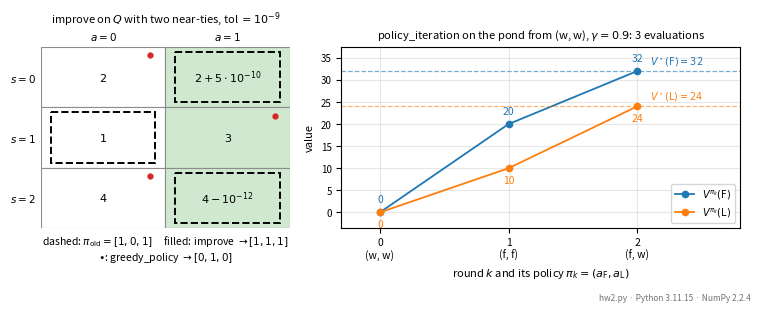
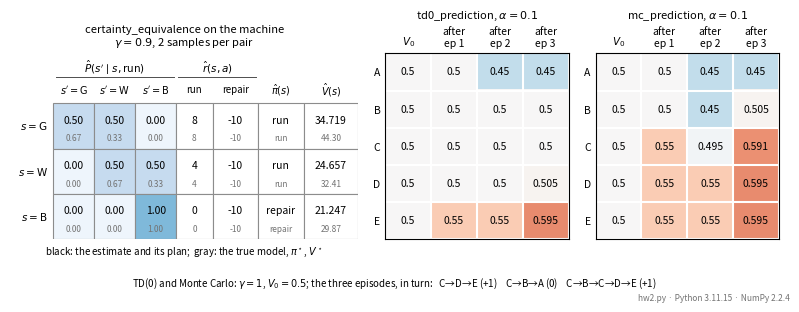
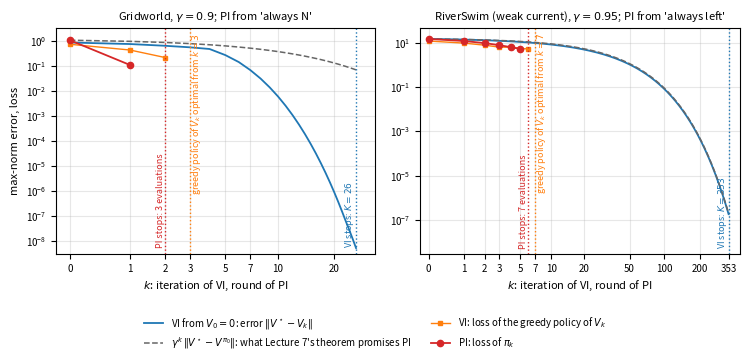
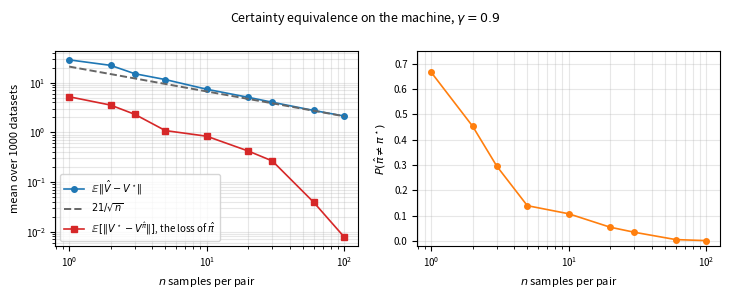
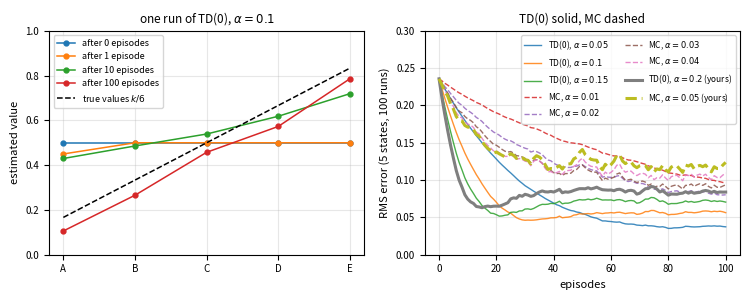

The script that saved these images, in order:
"""CS 639, Fall 2026 -- Homework 2, Problems 3-4.

Complete the five functions marked TODO, then run

    python hw2.py

The script runs each of your functions on one small input and draws the
results as the two figures of Problem 3, hw2_fig1.png and hw2_fig2.png (a
panel whose function you have not written yet says so); then it runs the
experiments of Problem 4 with your functions as they are and saves the three
figures of Problem 4, hw2_fig3.png to hw2_fig5.png (a block that needs an
unwritten function is skipped, and so is its figure).  It also prints every
number behind the figures, for your own checking; nothing printed goes into
the report.  Include each figure under its part of your PDF.  Problem 4(c)
also asks you to choose two step sizes, YOUR_ALPHA_TD and YOUR_ALPHA_MC,
right below the imports.  This file itself is not submitted.

Conventions, the same as in Homework 1 and the notes.  A finite MDP is two
arrays:

    P[s, a, s2] = P(s2 | s, a)      shape (n_states, n_actions, n_states)
    r[s, a]     = r(s, a)           shape (n_states, n_actions)

Terminal states are absorbing with reward 0 and are ordinary rows of P and r.
A deterministic policy is an integer array pi of shape (n_states,) with
pi[s] the action taken in s; a value function is a float array V of shape
(n_states,); Q[s, a] is a state-action table.  An "iteration" is one
application of T, every entry computed from the whole of the previous table;
a "round" of policy iteration is one evaluation followed by one improvement;
"evaluations" counts the linear solves, the policy stopped at included.  An
episode (Problems 3(b) and 4(c)) is a list of transitions (s, r, s2) in time order,
with s2 = None when the episode ends in a terminal state.  Only NumPy may be
used (Matplotlib draws the figures; nothing there is yours to write).
"""
import sys
import textwrap

import numpy as np


# ------------------------------------------------ Problem 4(c): your step sizes
# Figure 5 compares TD(0) at alpha = 0.05, 0.10, 0.15 with Monte Carlo at
# alpha = 0.01, 0.02, 0.03, 0.04.  After a first look at it, add one step size
# of your own for each method, any value in (0, 0.5] other than that method's
# given ones; the figure and the printed table then carry your two settings
# too, starred.  Until you set them, the seven given settings are shown.
YOUR_ALPHA_TD = 0.2  # TODO: your choice, any value in (0, 0.5]
YOUR_ALPHA_MC = 0.05  # TODO: your choice, any value in (0, 0.5]


# -------------------------------------------- given: the functions of Homework 1
def induced_chain(P, r, pi):
    """Return (P_pi, r_pi), the Markov chain with rewards left by the
    deterministic policy pi: P_pi[s, s2] = P(s2 | s, pi[s]) of shape
    (n_states, n_states) and r_pi[s] = r(s, pi[s]) of shape (n_states,)."""
    P = np.asarray(P, dtype=float)
    r = np.asarray(r, dtype=float)
    pi = np.asarray(pi, dtype=int)
    idx = np.arange(P.shape[0])
    return P[idx, pi, :], r[idx, pi]


def policy_evaluation(P, r, gamma, pi):
    """V^pi, the exact value of the deterministic policy pi, by the linear
    solve (I - gamma P_pi) V = r_pi of Lecture 3.  Requires gamma < 1."""
    P_pi, r_pi = induced_chain(P, r, pi)
    return np.linalg.solve(np.eye(len(r_pi)) - gamma * P_pi, r_pi)


def q_from_v(P, r, gamma, V):
    """The lookahead table Q_V[s, a] = r(s, a) + gamma * sum_s2 P(s2 | s, a) V[s2]."""
    P = np.asarray(P, dtype=float)
    r = np.asarray(r, dtype=float)
    V = np.asarray(V, dtype=float)
    return r + gamma * P @ V


def greedy_policy(Q, tol=1e-9):
    """A deterministic policy greedy with respect to Q; ties (entries within
    tol of the row maximum) go to the smallest action index."""
    Q = np.asarray(Q, dtype=float)
    n_states = Q.shape[0]
    pi = np.zeros(n_states, dtype=int)
    for s in range(n_states):
        pi[s] = np.flatnonzero(Q[s] >= Q[s].max() - tol)[0]
    return pi


def value_iteration(P, r, gamma, theta=1e-8, V0=None, max_iter=10**6):
    """Value iteration, Lecture 5's box, from V0 (default zeros) until the
    first k with max_s |V_k(s) - V_{k-1}(s)| <= theta.  Returns (V_k, the
    list [V_0, ..., V_k]); len(iterates) - 1 iterations were made."""
    n_states = np.asarray(P).shape[0]
    V = np.zeros(n_states) if V0 is None else np.array(V0, dtype=float)
    iterates = [V.copy()]
    for _ in range(max_iter):
        V_new = q_from_v(P, r, gamma, V).max(axis=1)
        iterates.append(V_new.copy())
        if np.max(np.abs(V_new - V)) <= theta:
            return V_new, iterates
        V = V_new
    raise RuntimeError(f"value iteration did not reach theta={theta} in {max_iter} iterations")


def optimality_test(P, r, gamma, pi):
    """Lecture 4's test: (V^pi, gap) with gap[s] = max_a Q^pi(s, a) - V^pi(s) >= 0;
    pi passes at s iff gap[s] = 0 (up to rounding)."""
    V = policy_evaluation(P, r, gamma, pi)
    gap = q_from_v(P, r, gamma, V).max(axis=1) - V
    return V, gap


# --------------------------------------------------- the five functions you write
# Lecture 6: the improvement step with the tie rule, and policy iteration.
# Lecture 8: certainty equivalence.
# Lecture 9: the template with two targets, TD(0) and Monte Carlo.


def improve(Q, pi_old, tol=1e-9):
    """Lecture 6's improvement step with the tie rule.  Return the
    deterministic policy pi_new with pi_new[s] = argmax_a Q[s, a], except
    that pi_new[s] = pi_old[s] whenever Q[s, pi_old[s]] is within tol of
    max_a Q[s, a] (the current action is kept when it is among the
    maximizers); other ties go to the smallest action index, as in
    greedy_policy.  Do not modify pi_old.
    """
    Q = np.asarray(Q, dtype=float)
    pi_old = np.asarray(pi_old, dtype=int)
    # get the greedy action, however, it will make pi_new choose the smallest action index
    pi_new = greedy_policy(Q, tol)
    # if the old_action is already greedy, no change
    for s in range(Q.shape[0]):
        old_action = pi_old[s]
        max = np.max(Q[s])
        # restore the action
        if (max - Q[s, old_action] <= tol):
            pi_new[s] = old_action
    
    return pi_new



def policy_iteration(P, r, gamma, pi0, tol=1e-9, max_rounds=10**4):
    """Policy iteration, Lecture 6's box: from the deterministic policy pi0,
    evaluate exactly (policy_evaluation), form Q^pi = q_from_v(P, r, gamma,
    V^pi), improve with the tie rule (improve), and stop when the policy is
    unchanged.

    Return (policies, values): policies = [pi_0, pi_1, ..., pi_K] are the
    policies evaluated, each different from the one before, with pi_K the
    policy returned (the improvement step left it unchanged), and values =
    [V^{pi_0}, ..., V^{pi_K}] their exact values.  len(policies) is the
    number of evaluations.  Raise RuntimeError after max_rounds rounds.
    """
    pi = np.array(pi0, dtype=int)
    policies, values = [pi.copy()], []

    for i in range(max_rounds):
        V = policy_evaluation(P, r, gamma, pi)
        values.append(V.copy())

        Q_pi = q_from_v(P, r, gamma, V)
        pi_new = improve(Q_pi, pi, tol)

        if np.array_equal(pi_new, pi):
            return policies, values
        
        pi = pi_new
        policies.append(pi.copy())

    raise RuntimeError(
        f"policy iteration did not converge in {max_rounds} rounds"
    )


def certainty_equivalence(counts, reward_sums, gamma, pi0):
    """Certainty equivalence, Lecture 8's box.  counts[s, a, s2] is the
    number of sampled transitions from (s, a) that landed in s2 and
    reward_sums[s, a] the sum of the sampled rewards at (s, a); every pair
    has at least one sample.  Count and average: P_hat[s, a, s2] =
    counts[s, a, s2] / n(s, a) and r_hat[s, a] = reward_sums[s, a] / n(s, a)
    with n(s, a) = sum_s2 counts[s, a, s2].  Then plan in the estimate: run
    policy_iteration in (P_hat, r_hat, gamma) from pi0.

    Return (P_hat, r_hat, pi_hat, V_hat): the estimate, its optimal policy,
    and that policy's value in the estimate (the last entries of
    policy_iteration's lists).
    """
    counts = np.asarray(counts, dtype=float)
    reward_sums = np.asarray(reward_sums, dtype=float)

    n = counts.sum(axis = 2)
    P_hat = counts.copy()

    for s in range(n.shape[0]):
        for a in range(n.shape[1]):
            if (n[s,a] != 0):
                P_hat[s,a,:] = P_hat[s,a,:] / n[s,a]

    r_hat = reward_sums / n

    policies, values = policy_iteration(P_hat, r_hat, gamma, pi0)

    pi_hat = policies[-1]
    V_hat = values[-1]

    return P_hat, r_hat, pi_hat, V_hat


def td0_prediction(V, episode, gamma, alpha):
    """TD(0), Lecture 9's box, over one episode: for each transition
    (s, r, s2) in time order, target = r + gamma * V[s2] (the target is r
    alone when s2 is None, the terminal state being worth 0), then
    V[s] <- V[s] + alpha * (target - V[s]).  Update V in place and return it.
    """
    for epi in episode:
        target = epi[1]
        if (epi[2] is not None):
            target += gamma * V[epi[2]]
        V[epi[0]] += alpha * (target - V[epi[0]])

    return V

def g_t(t, n, episode, gamma):
    if t == n:
        return 0

    reward = episode[t][1]
    return reward + gamma * g_t(t + 1, n, episode, gamma)


def mc_prediction(V, episode, gamma, alpha):
    """Monte Carlo with the same template, over one complete episode: first
    compute the return that followed each transition, last transition first
    (G_T = 0, G_t = R_{t+1} + gamma G_{t+1}); then for t = 0, 1, ..., T - 1
    in time order, V[s_t] <- V[s_t] + alpha * (G_t - V[s_t]), every visit
    updated.  Update V in place and return it.  The episode must end in a
    terminal state (its last s2 is None).
    """
    for i in range(len(episode)):
        target = g_t(i, len(episode), episode, gamma)
        V[episode[i][0]] += alpha * (target - V[episode[i][0]])

    return V


# ------------------------------------------------------------ models given
def machine():
    """The three-state machine of Lectures 3-9: states G, W, B; actions run (0)
    and repair (1); run earns 8, 4, 0 and wears the machine down one level
    with probability 1/3; repair costs 10 and restores it to G."""
    P = np.zeros((3, 2, 3))
    P[:, 0, :] = [[2 / 3, 1 / 3, 0.0], [0.0, 2 / 3, 1 / 3], [0.0, 0.0, 1.0]]
    P[:, 1, 0] = 1.0
    r = np.array([[8.0, -10.0], [4.0, -10.0], [0.0, -10.0]])
    return P, r


def pond():
    """The pond of Problem 1: states full (0) and low (1); actions fish (0)
    and wait (1).  Fishing a full pond pays 8 and leaves it full with
    probability 1/3; fishing a low pond pays 1 and keeps it low; waiting pays
    0, keeps a full pond full, and lets a low pond recover with probability
    1/3.  Use it to check your hand computations of Problem 1."""
    P = np.zeros((2, 2, 2))
    P[0, 0] = [1 / 3, 2 / 3]
    P[0, 1] = [1.0, 0.0]
    P[1, 0] = [0.0, 1.0]
    P[1, 1] = [1 / 3, 2 / 3]
    r = np.array([[8.0, 0.0], [1.0, 0.0]])
    return P, r


def two_state():
    """The two-state example of Problem 2(b): in state 0, stay (0) pays 0 and
    stays, move (1) pays 0 and goes to state 1; in state 1 both actions pay 2
    and stay.  Use it to check your hand computations."""
    P = np.zeros((2, 2, 2))
    P[0, 0, 0] = 1.0
    P[0, 1, 1] = 1.0
    P[1, :, 1] = 1.0
    r = np.array([[0.0, 0.0], [2.0, 2.0]])
    return P, r


# RiverSwim (Strehl and Littman, 2008): six states in a row, s1 at the left
# bank and s6 at the right bank; actions left (0) and right (1).  Swimming left
# always moves one state left (and stays at s1).  Swimming right fights the
# current: from s2 to s5 it stays put w.p. 0.6, succeeds w.p. p, and is pushed
# back w.p. 0.4 - p; from s1 it succeeds w.p. p and stays otherwise; from s6
# it stays w.p. 1 - (0.4 - p) and is pushed back otherwise.  Rewards: 0.005
# for swimming left at s1, 1 for swimming right at s6, 0 elsewhere; R_max = 1.
# The current sets p: weak 0.30, medium 0.15, strong 0.05.
RS_CURRENT = {"weak": 0.30, "medium": 0.15, "strong": 0.05}
RS_RMAX = 1.0


def riverswim(current="weak", n_states=6):
    """Return (P, r) for RiverSwim with the given current."""
    p = RS_CURRENT[current]
    back = 0.4 - p
    P = np.zeros((n_states, 2, n_states))
    r = np.zeros((n_states, 2))
    for s in range(n_states):
        P[s, 0, max(s - 1, 0)] = 1.0
        if s == 0:
            P[s, 1, 1] += p
            P[s, 1, 0] += 1.0 - p
        elif s == n_states - 1:
            P[s, 1, s] += 1.0 - back
            P[s, 1, s - 1] += back
        else:
            P[s, 1, s + 1] += p
            P[s, 1, s] += 0.6
            P[s, 1, s - 1] += back
    r[0, 0] = 0.005
    r[n_states - 1, 1] = 1.0
    return P, r


def rs_policy(pi):
    """A RiverSwim policy as a string, s1 to s6, L = swim left, R = swim right."""
    return "".join("LR"[a] for a in pi)


# The Gridworld of Homework 1 (Russell and Norvig, Section 17.1), given here
# in full: cells (x, y) with x = 1..4 and y = 1..3, wall at (2, 2), exits +1 at
# (4, 3) and -1 at (4, 2), start at (1, 1); slip 0.8 / 0.1 / 0.1, bumps stay put.
GW_CELLS = [(x, y) for y in (3, 2, 1) for x in (1, 2, 3, 4) if (x, y) != (2, 2)]
GW_INDEX = {c: i for i, c in enumerate(GW_CELLS)}
GW_EXITS = {(4, 3): 1.0, (4, 2): -1.0}
GW_ACTIONS = ["N", "S", "E", "W"]
GW_START = GW_INDEX[(1, 1)]
GW_DECISION = [GW_INDEX[c] for c in GW_CELLS if c not in GW_EXITS]
_MOVE = {"N": (0, 1), "S": (0, -1), "E": (1, 0), "W": (-1, 0)}
_SIDE = {"N": ("E", "W"), "S": ("E", "W"), "E": ("N", "S"), "W": ("N", "S")}
_ARROW = {"N": "^", "S": "v", "E": ">", "W": "<"}


def _gw_step(cell, direction):
    nxt = (cell[0] + _MOVE[direction][0], cell[1] + _MOVE[direction][1])
    return nxt if nxt in GW_INDEX else cell


def gridworld(step_reward=-0.04):
    """Return (P, r) for the eleven-state Gridworld with the given step reward."""
    n = len(GW_CELLS)
    P = np.zeros((n, 4, n))
    r = np.zeros((n, 4))
    for c in GW_CELLS:
        i = GW_INDEX[c]
        for ai, a in enumerate(GW_ACTIONS):
            if c in GW_EXITS:
                P[i, ai, i] = 1.0
                continue
            for d, prob in ((a, 0.8), (_SIDE[a][0], 0.1), (_SIDE[a][1], 0.1)):
                c2 = _gw_step(c, d)
                P[i, ai, GW_INDEX[c2]] += prob
                r[i, ai] += prob * (step_reward + GW_EXITS.get(c2, 0.0))
    return P, r


def gw_policy(pi):
    """The 3x4 map of a policy as arrows; T marks an exit, # the wall."""
    rows = []
    for y in (3, 2, 1):
        rows.append(" ".join(
            "#" if (x, y) not in GW_INDEX else "T" if (x, y) in GW_EXITS
            else _ARROW[GW_ACTIONS[pi[GW_INDEX[(x, y)]]]] for x in (1, 2, 3, 4)))
    return "\n".join("    " + row for row in rows)


def gw_arrows(pi):
    """The policy on the nine decision cells as one string, reading order."""
    return " ".join(_ARROW[GW_ACTIONS[pi[i]]] for i in GW_DECISION)


# The random walk of Sutton and Barto, Example 6.2: five states A..E (0..4) in
# a row, start at C; each step moves left or right with probability 1/2; the
# episode ends when it leaves either end, with reward 1 off the right end and
# 0 otherwise; gamma = 1.  The true values are 1/6, ..., 5/6.
RW_STATES = ["A", "B", "C", "D", "E"]
RW_START = 2
RW_TRUE = np.arange(1, 6) / 6.0


def rw_episode(rng):
    """One episode of the random walk as a list of transitions (s, r, s2),
    s2 = None at the end."""
    s, episode = RW_START, []
    while True:
        s2 = s + (1 if rng.random() < 0.5 else -1)
        if s2 < 0:
            episode.append((s, 0.0, None))
            return episode
        if s2 >= len(RW_STATES):
            episode.append((s, 1.0, None))
            return episode
        episode.append((s, 0.0, s2))
        s = s2


def sample_counts(P, r, n, rng):
    """The sampling oracle of Lecture 8: n samples (R, S') at every pair,
    returned as counts[s, a, s2] and reward_sums[s, a].  The reward of a pair
    is its mean r(s, a) (exact on the machine, whose profits repeat)."""
    P = np.asarray(P, dtype=float)
    r = np.asarray(r, dtype=float)
    counts = np.zeros(P.shape)
    for s in range(P.shape[0]):
        for a in range(P.shape[1]):
            counts[s, a] = rng.multinomial(n, P[s, a])
    return counts, n * r


# ---------------------------------------------------------------- experiments
# Nothing below this line is yours to write.
def optimal_values(P, r, gamma):
    """(V*, pi*): value iteration to a tight tolerance and the greedy policy
    of the last iterate."""
    V, _ = value_iteration(P, r, gamma, theta=1e-13)
    return V, greedy_policy(q_from_v(P, r, gamma, V))


def loss_of(P, r, gamma, pi, V_star):
    """max_s [V*(s) - V^pi(s)]: what following pi instead of pi* costs."""
    return max(0.0, float(np.max(V_star - policy_evaluation(P, r, gamma, pi))))


def _clean(V, decimals=3):
    """Round for printing and turn -0.000 into 0.000."""
    return np.round(np.asarray(V, dtype=float), decimals) + 0.0


def _fmt(V, decimals=2):
    return "(" + ", ".join(f"{v:.{decimals}f}" for v in _clean(V, decimals)) + ")"


def pi_vs_vi(P, r, gamma, pi0, theta, name_of):
    """One model of Problem 4(a): policy iteration from pi0 against value iteration from zero.
    Returns the policies visited with their losses and, for every iterate V_k of value
    iteration, the error ||V* - V_k|| and the loss of the greedy policy of V_k."""
    V_star, pi_star = optimal_values(P, r, gamma)
    policies, values = policy_iteration(P, r, gamma, pi0)
    losses = [max(0.0, float(np.max(V_star - V))) for V in values]
    V_K, iterates = value_iteration(P, r, gamma, theta=theta)
    errors = [float(np.max(np.abs(V_star - Vk))) for Vk in iterates]
    greedy_losses = [loss_of(P, r, gamma, greedy_policy(q_from_v(P, r, gamma, Vk)), V_star) for Vk in iterates]
    k_opt = next(k for k, loss in enumerate(greedy_losses) if loss <= 1e-9)
    return dict(gamma=gamma, V_star=V_star, pi_star=pi_star, policies=policies, losses=losses,
                errors=errors, greedy_losses=greedy_losses, K=len(iterates) - 1, k_opt=k_opt,
                names=[name_of(p) for p in policies])


def experiment_4a(theta=1e-8, curves=None):
    out = [f"4(a) Policy iteration against value iteration (theta = {theta:g})",
           "    K: VI iterations to its stop.   k(pi*): the first k whose greedy policy of V_k is optimal."]
    P, r = gridworld()
    always_n = np.full(P.shape[0], GW_ACTIONS.index("N"), dtype=int)
    S = pi_vs_vi(P, r, 0.9, always_n, theta, gw_arrows)
    out.append("    Gridworld, gamma = 0.9, step -0.04, PI from 'always N':")
    for k, (name, loss) in enumerate(zip(S["names"], S["losses"])):
        out.append(f"      round {k}: pi_{k} = {name}   loss = {loss:.4f}")
    out.append(f"      {len(S['policies'])} evaluations; VI: K = {S['K']}, k(pi*) = {S['k_opt']}; "
               f"V*((1,1)) = {S['V_star'][GW_START]:.4f}")
    if curves is not None:
        curves["Gridworld"] = S
    P, r = riverswim("weak")
    S = pi_vs_vi(P, r, 0.95, np.zeros(6, dtype=int), theta, rs_policy)
    out.append("    RiverSwim, weak current, gamma = 0.95, PI from 'always left':")
    for k, (name, loss) in enumerate(zip(S["names"], S["losses"])):
        out.append(f"      round {k}: pi_{k} = {name}   loss = {loss:.4f}")
    out.append(f"      {len(S['policies'])} evaluations; VI: K = {S['K']}, k(pi*) = {S['k_opt']}; "
               f"V*(s1) = {S['V_star'][0]:.4f}, V*(s6) = {S['V_star'][5]:.4f}")
    if curves is not None:
        curves["RiverSwim"] = S
    return out


def experiment_4b(rng, n_values=(1, 2, 3, 5, 10, 20, 30, 60, 100), datasets=1000, curves=None):
    P, r = machine()
    gamma = 0.9
    V_star, pi_star = optimal_values(P, r, gamma)
    never = np.zeros(3, dtype=int)
    out = [f"4(b) Certainty equivalence on the machine, gamma = 0.9: {datasets} datasets per n, "
           f"n samples per pair",
           "    P(wrong): share of datasets with pi_hat != pi*.   E[loss], E|V_hat - V*|: means over them.",
           f"    {'n':<5} {'P(wrong)':<10} {'E[loss]':<9} E|V_hat - V*|"]
    for n in n_values:
        wrong, losses, errs = 0, 0.0, 0.0
        for _ in range(datasets):
            counts, sums = sample_counts(P, r, n, rng)
            _, _, pi_hat, V_hat = certainty_equivalence(counts, sums, gamma, never)
            wrong += int(not np.array_equal(pi_hat, pi_star))
            losses += loss_of(P, r, gamma, pi_hat, V_star)
            errs += float(np.max(np.abs(V_hat - V_star)))
        out.append(f"    {n:<5} {wrong / datasets:<10.3f} {losses / datasets:<9.3f} {errs / datasets:.2f}")
        if curves is not None:
            curves[n] = (wrong / datasets, losses / datasets, errs / datasets)
    return out


def experiment_4c(rng, runs=100, episodes=100, checkpoints=(1, 10, 25, 50, 100), data=None):
    given = [("TD(0)", 0.05), ("TD(0)", 0.10), ("TD(0)", 0.15),
             ("MC", 0.01), ("MC", 0.02), ("MC", 0.03), ("MC", 0.04)]
    chosen = [(method, float(alpha)) for method, alpha in (("TD(0)", YOUR_ALPHA_TD), ("MC", YOUR_ALPHA_MC))
              if alpha is not None]
    yours = [setting for setting in chosen if setting not in given]
    out = [f"4(c) Random walk, gamma = 1, V_0 = 0.5: RMS error over the five states, averaged over "
           f"{runs} runs",
           f"    {'method':<8} {'alpha':<7}" + "".join(f"{'ep ' + str(c):>9}" for c in checkpoints)]
    # the same episodes for every setting: generate them once per run
    all_episodes = [[rw_episode(rng) for _ in range(episodes)] for _ in range(runs)]
    rms_of, snapshots = {}, {}
    for method, alpha in given + yours:
        rms = np.zeros(episodes + 1)
        for run in range(runs):
            V = np.full(len(RW_STATES), 0.5)
            rms[0] += np.sqrt(np.mean((V - RW_TRUE) ** 2))
            watch = run == 0 and (method, alpha) == ("TD(0)", 0.10)  # the left panel of Figure 5
            if watch:
                snapshots[0] = V.copy()
            for e, episode in enumerate(all_episodes[run], start=1):
                if method == "TD(0)":
                    td0_prediction(V, episode, 1.0, alpha)
                else:
                    mc_prediction(V, episode, 1.0, alpha)
                rms[e] += np.sqrt(np.mean((V - RW_TRUE) ** 2))
                if watch and e in (1, 10, 100):
                    snapshots[e] = V.copy()
        rms /= runs
        star = "*" if (method, alpha) in yours else ""
        out.append(f"    {method:<8} {f'{alpha:g}{star}':<7}" + "".join(f"{rms[c]:>9.4f}" for c in checkpoints))
        rms_of[(method, alpha)] = rms
    if yours:
        out.append("    * your step sizes, YOUR_ALPHA_TD and YOUR_ALPHA_MC below the imports")
    elif not chosen:
        out.append("    your step sizes are not set yet: YOUR_ALPHA_TD and YOUR_ALPHA_MC below the imports")
    for method, alpha in chosen:
        if (method, alpha) in given:
            out.append(f"    note: {method} at alpha = {alpha:g} is one of the given {method} step sizes; choose another")
        elif not 0 < alpha <= 0.5:
            out.append(f"    note: {method} at alpha = {alpha:g} is outside the (0, 0.5] the handout asks for")
    if data is not None:
        data.update(rms=rms_of, yours=yours, snapshots=snapshots, checkpoints=list(checkpoints))
    return out


# ------------------------------------------------------------------ figures
def _pyplot():
    import matplotlib

    matplotlib.use("Agg")
    import matplotlib.pyplot as plt

    return plt


def _hide_zeros(values):
    """Zeros as gaps, for a logarithmic axis."""
    values = np.asarray(values, dtype=float)
    return np.where(values > 1e-9, values, np.nan)


def save_figure_3(curves, path):
    """Figure 3 (Problem 4(a)): Lecture 7's two-run picture on both models, with the loss of the
    greedy policy of V_k and the three stopping points added."""
    plt = _pyplot()
    fig, axes = plt.subplots(1, 2, figsize=(7.6, 3.6))
    titles = {"Gridworld": "Gridworld, $\\gamma = 0.9$; PI from 'always N'",
              "RiverSwim": "RiverSwim (weak current), $\\gamma = 0.95$; PI from 'always left'"}
    for ax, name in zip(axes, ("Gridworld", "RiverSwim")):
        S = curves[name]
        gamma, K, k_opt, n_ev = S["gamma"], S["K"], S["k_opt"], len(S["policies"])
        k = np.arange(K + 1)
        E0 = S["losses"][0]
        ax.plot(k + 1, S["errors"], color="C0", linewidth=1.3, label=r"VI from $V_0 = 0$: error $\|V^\star - V_k\|$")
        ax.plot(k + 1, E0 * gamma ** k, "--", color="0.4", linewidth=1.1,
                label=r"$\gamma^k\,\|V^\star - V^{\pi_0}\|$: what Lecture 7's theorem promises PI")
        ax.plot(k + 1, _hide_zeros(S["greedy_losses"]), "s-", color="C1", markersize=3, linewidth=1,
                label=r"VI: loss of the greedy policy of $V_k$")
        ax.plot(np.arange(n_ev) + 1, _hide_zeros(S["losses"]), "o-", color="C3", markersize=4.5, linewidth=1.3,
                label=r"PI: loss of $\pi_k$")
        for x, color in ((k_opt + 1, "C1"), (n_ev, "C3"), (K + 1, "C0")):
            ax.axvline(x, color=color, linestyle=":", linewidth=1)
        top = max(E0, S["errors"][0]) * 3
        ax.set_xscale("log")
        ax.set_yscale("log")
        ax.set_ylim(3e-9, top)
        ax.set_xlim(0.85, (K + 1) * 1.25)
        ticks = [t for t in (1, 2, 3, 4, 6, 8, 11, 21, 51, 101, 201, 354) if t <= K + 1]
        ax.set_xticks(ticks)
        ax.set_xticklabels([str(t - 1) for t in ticks], fontsize=7)
        ax.minorticks_off()
        ax.tick_params(axis="y", labelsize=7)
        ax.set_xlabel("$k$: iteration of VI, round of PI", fontsize=8)
        ax.set_title(titles[name], fontsize=8)
        ax.grid(alpha=0.3)
        ax.text(k_opt + 1, top / 1.6, f" greedy policy of $V_k$ optimal from $k = {k_opt}$", color="C1",
                fontsize=6.5, ha="left", va="top", rotation=90)
        ax.text(n_ev, 5e-9, f"PI stops: {n_ev} evaluations ", color="C3", fontsize=6.5, ha="right", va="bottom",
                rotation=90)
        ax.text(K + 1, 5e-9, f"VI stops: $K = {K}$ ", color="C0", fontsize=6.5, ha="right", va="bottom", rotation=90)
    axes[0].set_ylabel("max-norm error, loss", fontsize=8)
    handles, labels = axes[1].get_legend_handles_labels()
    fig.legend(handles, labels, loc="lower center", ncol=2, fontsize=7, frameon=False)
    fig.tight_layout(rect=(0, 0.13, 1, 1))
    fig.savefig(path, dpi=400)
    plt.close(fig)


def save_figure_4(curves, path):
    """Figure 4 (Problem 4(b)): certainty equivalence against n: the value error and the loss, and
    the probability of a wrong policy."""
    plt = _pyplot()
    n = np.array(sorted(curves))
    p_wrong = np.array([curves[k][0] for k in n])
    loss = np.array([curves[k][1] for k in n])
    err = np.array([curves[k][2] for k in n])
    fig, (ax1, ax2) = plt.subplots(1, 2, figsize=(7.4, 3.0))
    ax1.loglog(n, err, "o-", linewidth=1.2, markersize=4, label=r"$\mathbb{E}\,\|\hat V - V^\star\|$")
    ax1.loglog(n, 21 / np.sqrt(n), "--", color="0.4", linewidth=1.4, label=r"$21/\sqrt{n}$")
    ax1.loglog(n, _hide_zeros(loss), "s-", linewidth=1.2, markersize=4, color="C3",
               label=r"$\mathbb{E}\,[\|V^\star - V^{\hat\pi}\|]$, the loss of $\hat\pi$")
    ax1.set_xlabel("$n$ samples per pair", fontsize=8)
    ax1.set_ylabel("mean over 1000 datasets", fontsize=8)
    ax1.legend(fontsize=7)
    ax1.grid(alpha=0.3, which="both")
    ax1.tick_params(labelsize=7)
    ax2.semilogx(n, p_wrong, "o-", linewidth=1.2, markersize=4, color="C1")
    ax2.set_xlabel("$n$ samples per pair", fontsize=8)
    ax2.set_ylabel(r"$P(\hat\pi \neq \pi^\star)$", fontsize=8)
    ax2.set_ylim(-0.02, 0.75)
    ax2.grid(alpha=0.3, which="both")
    ax2.tick_params(labelsize=7)
    fig.suptitle("Certainty equivalence on the machine, $\\gamma = 0.9$", fontsize=9)
    fig.tight_layout()
    fig.savefig(path, dpi=400)
    plt.close(fig)


def save_figure_5(data, path):
    """Figure 5 (Problem 4(c)): one run of TD(0) state by state, and the RMS error of every setting
    against episodes: Sutton and Barto's Figure 6.2."""
    plt = _pyplot()
    fig, (ax1, ax2) = plt.subplots(1, 2, figsize=(7.6, 3.1))
    x = np.arange(len(RW_STATES))
    for e, V in sorted(data["snapshots"].items()):
        ax1.plot(x, V, "o-", markersize=3.5, linewidth=1.1, label=f"after {e} episode{'s' if e != 1 else ''}")
    ax1.plot(x, RW_TRUE, "k--", linewidth=1.1, label="true values $k/6$")
    ax1.set_xticks(x)
    ax1.set_xticklabels(RW_STATES, fontsize=7)
    ax1.tick_params(axis="y", labelsize=7)
    ax1.set_ylabel("estimated value", fontsize=8)
    ax1.set_ylim(0, 1)
    ax1.set_title(r"one run of TD(0), $\alpha = 0.1$", fontsize=8.5)
    ax1.legend(fontsize=6.5)
    ax1.grid(alpha=0.3)
    for (method, alpha), rms in data["rms"].items():
        yours = (method, alpha) in data["yours"]
        style = "-" if method == "TD(0)" else "--"
        ax2.plot(np.arange(len(rms)), rms, style, linewidth=(2.2 if yours else 1.0), alpha=(1.0 if yours else 0.85),
                 label=rf"{method}, $\alpha = {alpha:g}$" + (" (yours)" if yours else ""))
    ax2.set_xlabel("episodes", fontsize=8)
    ax2.set_ylabel("RMS error (5 states, 100 runs)", fontsize=8)
    ymax = max(np.max(curve) for curve in data["rms"].values())
    ax2.set_ylim(0, max(0.3, 1.05 * ymax))
    ax2.set_title("TD(0) solid, MC dashed", fontsize=8.5)
    ax2.legend(fontsize=6, ncol=2)
    ax2.grid(alpha=0.3)
    ax2.tick_params(labelsize=7)
    fig.tight_layout()
    fig.savefig(path, dpi=400)
    plt.close(fig)


def _block(name, fn):
    """Run one experiment block; print its lines, or one line saying why it was skipped.
    Returns True if the block ran."""
    try:
        lines = fn()
    except NotImplementedError:
        print(f"[SKIPPED] {name}: a function it needs is not implemented yet")
        return False
    except Exception as e:  # noqa: BLE001
        print(f"[SKIPPED] {name}: raised {type(e).__name__}: {e}")
        return False
    print("\n".join(lines))
    return True


def run_experiments(seed=639, figures=("hw2_fig3.png", "hw2_fig4.png", "hw2_fig5.png")):
    """Problem 4: print the three blocks, each with the functions as they are; save Figures 3 to 5."""
    data = [{} for _ in range(3)]
    blocks = (("4(a)", lambda: experiment_4a(curves=data[0]), save_figure_3),
              ("4(b)", lambda: experiment_4b(np.random.default_rng(seed), curves=data[1]), save_figure_4),
              ("4(c)", lambda: experiment_4c(np.random.default_rng(seed + 1), data=data[2]), save_figure_5))
    ran = [_block(name, fn) for name, fn, _ in blocks]
    for (name, _, saver), d, ok, path in zip(blocks, data, ran, figures):
        if not ok:
            print(f"Figure not saved: {name} did not run.")
            continue
        try:
            saver(d, path)
            print(f"Figure saved: {path}")
        except Exception as e:  # noqa: BLE001
            print(f"Could not make the figure: {type(e).__name__}: {e}")


# ------------------------------------- Problem 3: the five functions on small inputs
# Each function runs on one small input.  Its result is printed as a [RESULT] line, for your own
# checking, and drawn into Figure 1 (the planning functions) or Figure 2 (the learning functions).
WAIT_WAIT = np.array([1, 1])          # the pond's policy (w, w)
NEVER_REPAIR = np.array([0, 0, 0])    # the machine's policy "never repair"
TIE_Q = np.array([[2.0, 2.0 + 5e-10], [1.0, 3.0], [4.0, 4.0 - 1e-12]])
TIE_PI_OLD = np.array([1, 0, 1])
TIE_LABELS = [["$2$", r"$2 + 5\cdot 10^{-10}$"], ["$1$", "$3$"], ["$4$", r"$4 - 10^{-12}$"]]
RW_EPISODES = [
    [(2, 0.0, 3), (3, 0.0, 4), (4, 1.0, None)],
    [(2, 0.0, 1), (1, 0.0, 0), (0, 0.0, None)],
    [(2, 0.0, 1), (1, 0.0, 2), (2, 0.0, 3), (3, 0.0, 4), (4, 1.0, None)],
]
MACHINE_STATES = ["G", "W", "B"]
MACHINE_ACTIONS = ["run", "repair"]


def pond_name(pi):
    """A pond policy as (a_F, a_L) in the handout's letters: f = fish, w = wait."""
    return "(" + ", ".join("fw"[a] for a in np.asarray(pi, dtype=int)) + ")"


def _print_result(tag, detail):
    """Print tag + detail, one clause per line when the line would be long."""
    if len(tag) + len(detail) <= 92 or "; " not in detail:
        print(tag + detail)
    else:
        pieces = detail.split("; ")
        print(tag + pieces[0] + ";")
        for piece in pieces[1:-1]:
            print(" " * len(tag) + piece + ";")
        print(" " * len(tag) + pieces[-1])


def _report(name, fn, describe):
    """Run fn() and print a [RESULT] line from describe(data), or a [TODO]/[ERROR] line.  Return the
    outcome the figures are drawn from: ("ok", data), ("todo", message) or ("error", message)."""
    try:
        data = fn()
        detail = describe(data)
    except NotImplementedError:
        print(f"[TODO] {name}: not implemented yet")
        return "todo", f"{name}: not implemented yet"
    except Exception as e:  # noqa: BLE001
        print(f"[ERROR] {name}: raised {type(e).__name__}: {e}")
        return "error", f"{name} raised {type(e).__name__}: {e}"
    _print_result(f"[RESULT] {name}: ", detail)
    return "ok", data


def _result_improve():
    return dict(pi_old=TIE_PI_OLD.tolist(), pi_new=np.asarray(improve(TIE_Q, TIE_PI_OLD)).tolist(),
                greedy=greedy_policy(TIE_Q).tolist())


def _describe_improve(d):
    return f"Q with ties, pi_old = {d['pi_old']}; improve: pi = {d['pi_new']}; greedy_policy: pi = {d['greedy']}"


def _result_policy_iteration():
    P, r = pond()
    policies, values = policy_iteration(P, r, 0.9, WAIT_WAIT)
    return dict(policies=[np.asarray(p).tolist() for p in policies], values=[_clean(V, 4).tolist() for V in values])


def _describe_policy_iteration(d):
    parts = ["pond, gamma = 0.9, from (w, w)", "policies = " + ", ".join(pond_name(p) for p in d["policies"])]
    parts += [f"V^(pi_{k}) = {V}" for k, V in enumerate(d["values"])]
    parts.append(f"{len(d['policies'])} evaluations")
    return "; ".join(parts)


def _ce_counts():
    """Two samples at every pair of the machine: the dataset of Figure 2's left panel."""
    counts = np.zeros((3, 2, 3))
    counts[0, 0] = [1, 1, 0]
    counts[1, 0] = [0, 1, 1]
    counts[2, 0] = [0, 0, 2]
    counts[:, 1, 0] = 2
    return counts


def _result_certainty_equivalence():
    P, r = machine()
    P_hat, r_hat, pi_hat, V_hat = certainty_equivalence(_ce_counts(), 2 * r, 0.9, NEVER_REPAIR)
    return dict(P_hat=_clean(P_hat, 4).tolist(), r_hat=_clean(r_hat, 4).tolist(),
                pi_hat=np.asarray(pi_hat).tolist(), V_hat=_clean(V_hat, 3).tolist())


def _describe_certainty_equivalence(d):
    P_hat, r_hat = np.array(d["P_hat"]), np.array(d["r_hat"])
    return (f"machine, gamma = 0.9, 2 samples per pair; "
            f"P_hat(.|G,run) = {_clean(P_hat[0, 0]).tolist()}, P_hat(.|W,run) = {_clean(P_hat[1, 0]).tolist()}; "
            f"r_hat(., repair) = {_clean(r_hat[:, 1]).tolist()}; "
            f"pi_hat = {d['pi_hat']}, V_hat = {d['V_hat']}")


def _result_prediction(update):
    V = np.full(5, 0.5)
    rows = [_clean(V, 4).tolist()]
    for ep in RW_EPISODES:
        update(V, ep, 1.0, 0.1)
        rows.append(_clean(V, 4).tolist())
    return dict(rows=rows)


def _result_td0_prediction():
    return _result_prediction(td0_prediction)


def _result_mc_prediction():
    return _result_prediction(mc_prediction)


def _describe_prediction(d):
    parts = ["random walk, alpha = 0.1, V_0 = 0.5, the three episodes in turn"]
    parts += [f"after episode {i}: V = {row}" for i, row in enumerate(d["rows"][1:], start=1)]
    return "; ".join(parts)


RESULTS = (("improve", _result_improve, _describe_improve),
           ("policy_iteration", _result_policy_iteration, _describe_policy_iteration),
           ("certainty_equivalence", _result_certainty_equivalence, _describe_certainty_equivalence),
           ("td0_prediction", _result_td0_prediction, _describe_prediction),
           ("mc_prediction", _result_mc_prediction, _describe_prediction))


def report_results():
    """Problem 3: run the five functions on their inputs, print a line for each, and return the
    outcomes that Figures 1 and 2 are drawn from."""
    return {name: _report(name, fn, describe) for name, fn, describe in RESULTS}


# -------------------------------------------------------- Problem 3's figures
def _footer(fig):
    fig.text(0.995, 0.008, f"hw2.py \u00b7 Python {sys.version.split()[0]} \u00b7 NumPy {np.__version__}",
             ha="right", va="bottom", fontsize=6, color="0.45")


def _panel(ax, name, outcome, draw):
    """Draw one panel from an outcome of _report: the result if the function ran, else its message."""
    status, payload = outcome
    if status == "ok":
        try:
            draw(ax, payload)
            return
        except Exception as e:  # noqa: BLE001
            ax.clear()
            status, payload = "error", f"{name}: its result could not be drawn ({type(e).__name__}: {e})"
    ax.set_title(name, fontsize=8)
    ax.set_xticks([])
    ax.set_yticks([])
    for spine in ax.spines.values():
        spine.set_color("0.8")
    text = ("[TODO] " if status == "todo" else "[ERROR] ") + payload
    ax.text(0.5, 0.5, "\n".join(textwrap.wrap(text, 34)), ha="center", va="center", fontsize=7.5,
            color="0.45" if status == "todo" else "C3", transform=ax.transAxes)


def _draw_improve(ax, d):
    from matplotlib.patches import Rectangle

    for s in range(3):
        for a in range(2):
            face = "#cfe8cf" if d["pi_new"][s] == a else "white"
            ax.add_patch(Rectangle((a - 0.5, s - 0.5), 1, 1, facecolor=face, edgecolor="0.55", linewidth=0.8))
            ax.text(a, s, TIE_LABELS[s][a], ha="center", va="center", fontsize=8)
        ax.add_patch(Rectangle((d["pi_old"][s] - 0.42, s - 0.42), 0.84, 0.84, fill=False, edgecolor="k",
                               linewidth=1.4, linestyle="--"))
        ax.plot(d["greedy"][s] + 0.38, s - 0.36, "o", color="C3", markersize=3.5)
    ax.set_xlim(-0.5, 1.5)
    ax.set_ylim(2.5, -0.5)
    ax.set_xticks([0, 1])
    ax.set_xticklabels(["$a = 0$", "$a = 1$"], fontsize=7.5)
    ax.xaxis.tick_top()
    ax.set_yticks([0, 1, 2])
    ax.set_yticklabels([f"$s = {s}$" for s in range(3)], fontsize=7.5)
    ax.tick_params(length=0)
    for spine in ax.spines.values():
        spine.set_visible(False)
    ax.set_title("improve on $Q$ with two near-ties, tol $= 10^{-9}$", fontsize=8)
    ax.set_xlabel(f"dashed: $\\pi_{{\\mathrm{{old}}}} = {d['pi_old']}$     filled: improve $\\to {d['pi_new']}$\n"
                  f"$\\bullet$: greedy_policy $\\to {d['greedy']}$", fontsize=7.5)


def _draw_pond_run(ax, d):
    P, r = pond()
    V_star, _ = optimal_values(P, r, 0.9)
    V = np.array(d["values"], dtype=float)
    k = np.arange(len(d["policies"]))
    for s, (name, color, dy) in enumerate((("$V^{\\pi_k}(\\mathrm{F})$", "C0", 7), ("$V^{\\pi_k}(\\mathrm{L})$", "C1", -11))):
        ax.plot(k, V[:, s], "o-", color=color, markersize=4.5, linewidth=1.3, label=name)
        for kk, v in zip(k, V[:, s]):
            ax.annotate(f"{v:g}", (kk, v), textcoords="offset points", xytext=(0, dy), ha="center", fontsize=7.5,
                        color=color)
        ax.axhline(V_star[s], color=color, linestyle="--", linewidth=0.9, alpha=0.6)
        ax.annotate(f"$V^\\star(\\mathrm{{{'FL'[s]}}}) = {V_star[s]:g}$", (k[-1] + 0.1, V_star[s]),
                    textcoords="offset points", xytext=(0, 2), fontsize=7, color=color, va="bottom")
    ax.set_xticks(k)
    ax.set_xticklabels([f"{kk}\n{pond_name(p)}" for kk, p in zip(k, d["policies"])], fontsize=7.5)
    ax.set_xlim(-0.3, k[-1] + 0.8)
    lo, hi = min(0.0, float(V.min())), max(float(V_star.max()), float(V.max()))
    ax.set_ylim(lo - 0.08 * (hi - lo) - 1, hi + 0.14 * (hi - lo) + 1)
    ax.set_xlabel("round $k$ and its policy $\\pi_k = (a_{\\mathrm{F}}, a_{\\mathrm{L}})$", fontsize=8)
    ax.set_ylabel("value", fontsize=8)
    ax.set_title(f"policy_iteration on the pond from (w, w), $\\gamma = 0.9$: {len(k)} evaluations", fontsize=8)
    ax.legend(fontsize=7, loc="lower right")
    ax.grid(alpha=0.3)
    ax.tick_params(axis="y", labelsize=7)


def save_figure_1(results, path):
    """Figure 1 (Problem 3(a)): the improvement step with the tie rule on a table with two near-ties,
    and policy iteration on the pond, round by round."""
    plt = _pyplot()
    fig, (ax1, ax2) = plt.subplots(1, 2, figsize=(7.6, 3.1), gridspec_kw=dict(width_ratios=(1, 1.6)))
    _panel(ax1, "improve", results["improve"], _draw_improve)
    _panel(ax2, "policy_iteration", results["policy_iteration"], _draw_pond_run)
    fig.tight_layout(rect=(0, 0.03, 1, 1))
    _footer(fig)
    fig.savefig(path, dpi=400)
    plt.close(fig)


def _draw_ce(ax, d):
    from matplotlib.patches import Rectangle

    blues = _pyplot().cm.Blues
    P, r = machine()
    V_star, pi_star = optimal_values(P, r, 0.9)
    P_hat, r_hat = np.array(d["P_hat"]), np.array(d["r_hat"])
    headers = ["$s' = \\mathrm{G}$", "$s' = \\mathrm{W}$", "$s' = \\mathrm{B}$", "run", "repair",
               "$\\hat\\pi(s)$", "$\\hat V(s)$"]
    widths = [0.9, 0.9, 0.9, 0.8, 1.0, 1.0, 1.2]              # one per column, each wide enough for its text
    edges = np.concatenate([[-0.5], -0.5 + np.cumsum(widths)])
    xs = (edges[:-1] + edges[1:]) / 2
    for i in range(3):
        cells = [(f"{P_hat[i, 0, j]:.2f}", f"{P[i, 0, j]:.2f}", P_hat[i, 0, j]) for j in range(3)]
        cells += [(f"{r_hat[i, 0]:g}", f"{r[i, 0]:g}", None), (f"{r_hat[i, 1]:g}", f"{r[i, 1]:g}", None),
                  (MACHINE_ACTIONS[d["pi_hat"][i]], MACHINE_ACTIONS[pi_star[i]], None),
                  (f"{d['V_hat'][i]:.3f}", f"{V_star[i]:.2f}", None)]
        for j, (estimate, truth, shade) in enumerate(cells):
            face = blues(0.05 + 0.4 * shade) if shade is not None else "white"
            ax.add_patch(Rectangle((edges[j], i - 0.5), widths[j], 1, facecolor=face, edgecolor="0.55",
                                   linewidth=0.8))
            ax.text(xs[j], i - 0.13, estimate, ha="center", va="center", fontsize=7.5)
            ax.text(xs[j], i + 0.27, truth, ha="center", va="center", fontsize=6, color="0.45")
        ax.text(-0.62, i, f"$s = \\mathrm{{{MACHINE_STATES[i]}}}$", ha="right", va="center", fontsize=7.5)
    for j, head in enumerate(headers):
        ax.text(xs[j], -0.8, head, ha="center", va="center", fontsize=7)
    for j0, j1, head in ((0, 3, "$\\hat P(s' \\mid s, \\mathrm{run})$"), (3, 5, "$\\hat r(s, a)$")):
        ax.text((edges[j0] + edges[j1]) / 2, -1.3, head, ha="center", va="center", fontsize=7.5)
        ax.plot([edges[j0] + 0.05, edges[j1] - 0.05], [-1.07, -1.07], color="0.3", linewidth=0.7)
    ax.set_xlim(-1.45, edges[-1])
    ax.set_ylim(2.5, -1.6)
    ax.set_xticks([])
    ax.set_yticks([])
    for spine in ax.spines.values():
        spine.set_visible(False)
    ax.set_title("certainty_equivalence on the machine\n$\\gamma = 0.9$, 2 samples per pair", fontsize=8)
    ax.set_xlabel("black: the estimate and its plan;  gray: the true model, $\\pi^\\star$, $V^\\star$", fontsize=7)


def _draw_values_grid(ax, d, title):
    M = np.array(d["rows"], dtype=float).T                    # states down the side, time across the top
    ax.imshow(M, cmap="RdBu_r", vmin=0.3, vmax=0.7, aspect="auto")
    for i in range(M.shape[0]):
        for j in range(M.shape[1]):
            ax.text(j, i, f"{M[i, j]:g}", ha="center", va="center", fontsize=7.5)
    ax.set_xticks(range(M.shape[1]))
    ax.set_xticklabels(["$V_0$"] + [f"after\nep {j}" for j in range(1, M.shape[1])], fontsize=7.5)
    ax.xaxis.tick_top()
    ax.set_yticks(range(M.shape[0]))
    ax.set_yticklabels(RW_STATES[:M.shape[0]], fontsize=7.5)
    ax.set_xticks(np.arange(-0.5, M.shape[1]), minor=True)
    ax.set_yticks(np.arange(-0.5, M.shape[0]), minor=True)
    ax.grid(which="minor", color="white", linewidth=1.5)
    ax.tick_params(which="both", length=0)
    ax.set_title(title, fontsize=8)


def save_figure_2(results, path):
    """Figure 2 (Problem 3(b)): certainty equivalence from one dataset of two samples per pair, and
    TD(0) against Monte Carlo after each of three episodes of the random walk."""
    plt = _pyplot()
    fig, (ax1, ax2, ax3) = plt.subplots(1, 3, figsize=(8.0, 3.1), gridspec_kw=dict(width_ratios=(1.9, 1, 1)))
    _panel(ax1, "certainty_equivalence", results["certainty_equivalence"], _draw_ce)
    _panel(ax2, "td0_prediction", results["td0_prediction"],
           lambda ax, d: _draw_values_grid(ax, d, "td0_prediction, $\\alpha = 0.1$"))
    _panel(ax3, "mc_prediction", results["mc_prediction"],
           lambda ax, d: _draw_values_grid(ax, d, "mc_prediction, $\\alpha = 0.1$"))
    fig.tight_layout(rect=(0, 0.1, 1, 1))
    fig.text(0.5, 0.045, "TD(0) and Monte Carlo: $\\gamma = 1$, $V_0 = 0.5$; the three episodes, in turn:   "
             "C\u2192D\u2192E (+1)    C\u2192B\u2192A (0)    C\u2192B\u2192C\u2192D\u2192E (+1)",
             ha="center", va="bottom", fontsize=7)
    _footer(fig)
    fig.savefig(path, dpi=400)
    plt.close(fig)


def problem3_figures(results, figures=("hw2_fig1.png", "hw2_fig2.png")):
    """Problem 3: draw Figures 1 and 2 from the five outcomes, written or not."""
    for saver, path in zip((save_figure_1, save_figure_2), figures):
        try:
            saver(results, path)
            print(f"Figure saved: {path}")
        except Exception as e:  # noqa: BLE001
            print(f"Could not make the figure: {type(e).__name__}: {e}")


def main():
    print(f"Python {sys.version.split()[0]}, NumPy {np.__version__}")
    results = report_results()
    problem3_figures(results)
    run_experiments()


if __name__ == "__main__":
    main()
